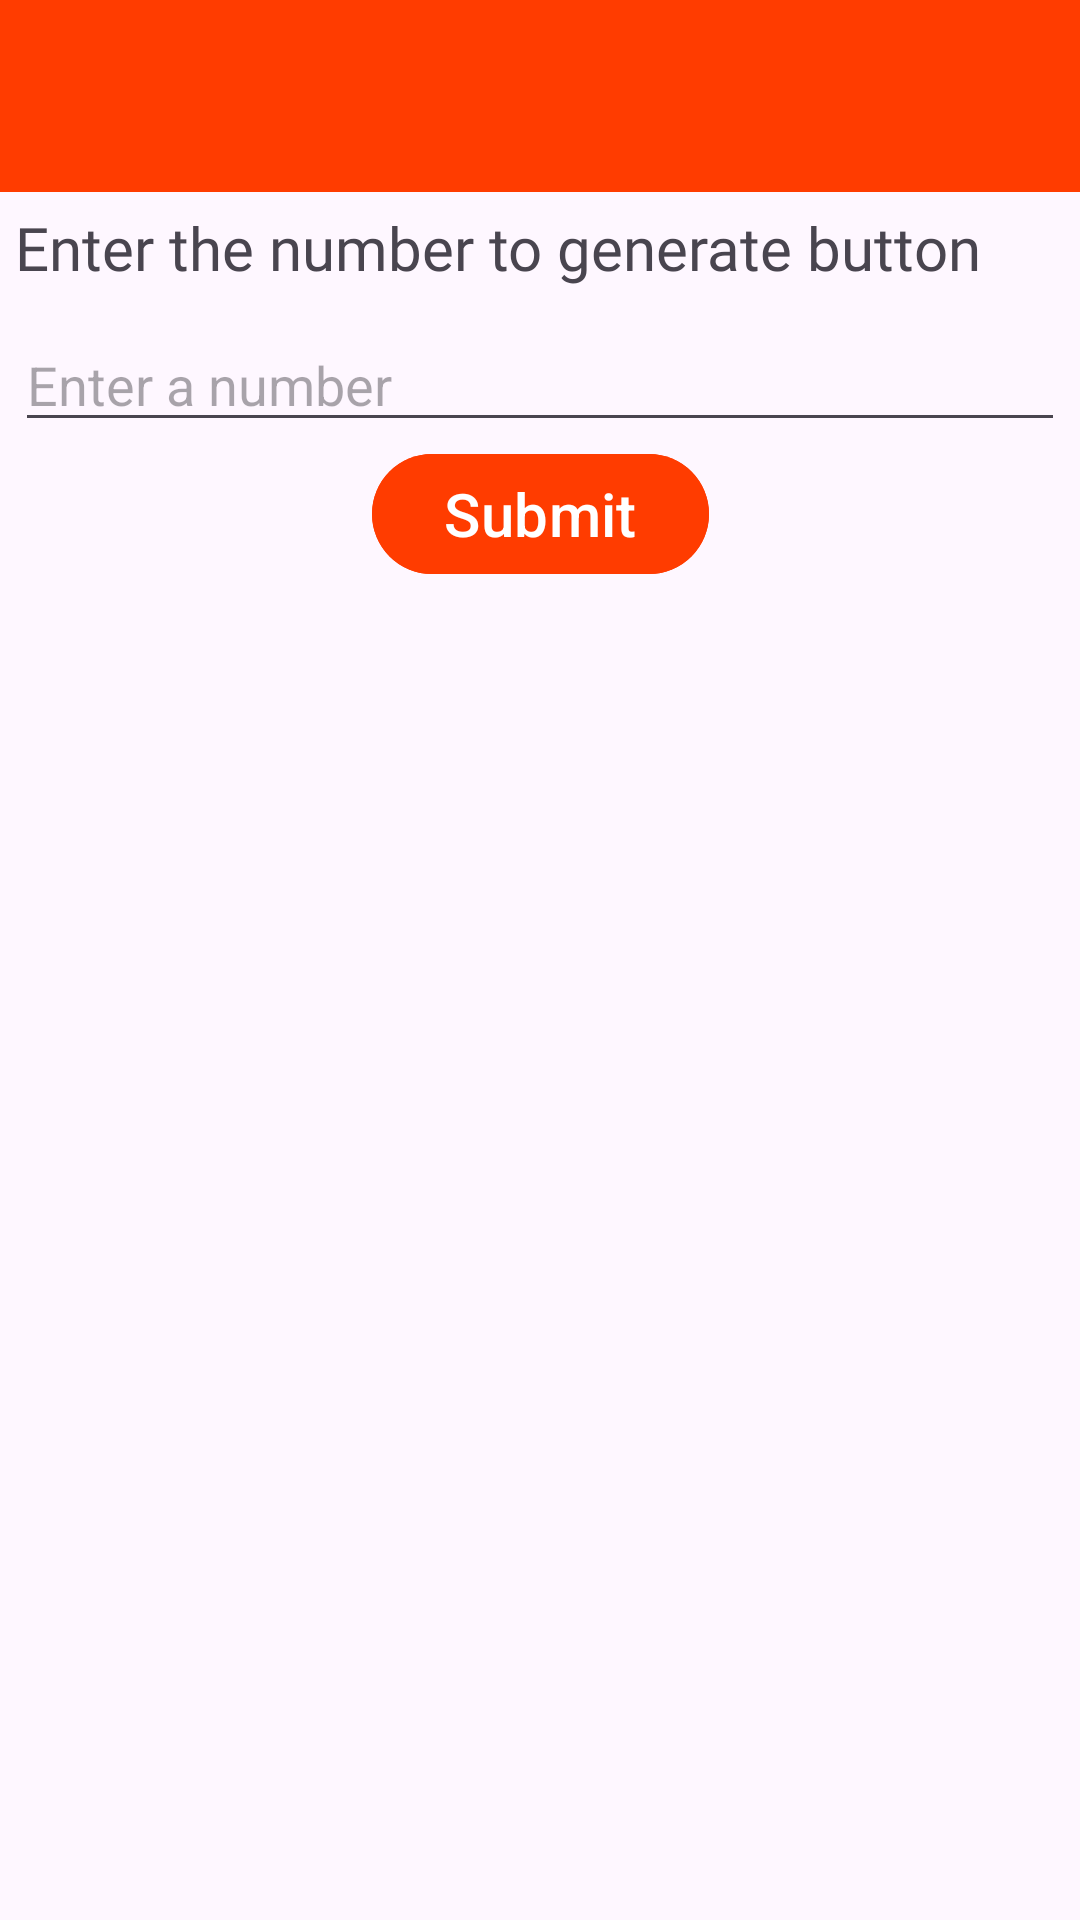

The Android layout XML behind this screen, and the referenced resources:
<!-- AndroidManifest.xml: application theme Theme.TaskDemo -->
<!-- res/layout/fragment_custom_button.xml -->
<?xml version="1.0" encoding="utf-8"?>
<androidx.constraintlayout.widget.ConstraintLayout xmlns:android="http://schemas.android.com/apk/res/android"
    xmlns:app="http://schemas.android.com/apk/res-auto"
    xmlns:tools="http://schemas.android.com/tools"
    android:layout_width="match_parent"
    android:layout_height="match_parent">

    <androidx.appcompat.widget.Toolbar
        android:id="@+id/toolbar"
        android:layout_width="match_parent"
        android:layout_height="?attr/actionBarSize"
        android:background="@color/red"
        android:elevation="4dp"
        android:theme="@style/ThemeOverlay.AppCompat.ActionBar"
        app:layout_constraintEnd_toEndOf="parent"
        app:layout_constraintStart_toStartOf="parent"
        app:layout_constraintTop_toTopOf="parent" />

    <androidx.constraintlayout.widget.ConstraintLayout
        android:id="@+id/constraintLayout2"
        android:layout_width="match_parent"
        android:layout_height="wrap_content"
        android:layout_margin="5dp"
        app:layout_constraintEnd_toEndOf="parent"
        app:layout_constraintStart_toStartOf="parent"
        app:layout_constraintTop_toBottomOf="@+id/toolbar">

        <TextView
            android:id="@+id/textView2"
            android:layout_width="wrap_content"
            android:layout_height="wrap_content"
            android:fontFamily="@font/montserrat_bold"
            android:text="@string/enter_the_number_to_generate_button"
            android:textSize="20dp"
            app:layout_constraintTop_toTopOf="parent" />

        <EditText
            android:id="@+id/number_input"
            android:layout_width="match_parent"
            android:layout_height="wrap_content"
            android:layout_marginTop="10dp"
            android:hint="Enter a number"
            android:inputType="number"
            android:textColor="@color/black"
            app:layout_constraintTop_toBottomOf="@+id/textView2" />

        <com.google.android.material.button.MaterialButton
            android:id="@+id/submitButton"
            android:layout_width="wrap_content"
            android:layout_height="wrap_content"
            android:backgroundTint="@color/red"
            android:gravity="center"
            android:text="@string/submit"
            android:textColor="@color/white"
            android:textSize="20sp"
            app:boxStrokeColor="@color/black"
            app:layout_constraintBottom_toBottomOf="parent"
            app:layout_constraintEnd_toEndOf="parent"
            app:layout_constraintStart_toStartOf="parent"
            app:layout_constraintTop_toBottomOf="@+id/number_input" />
    </androidx.constraintlayout.widget.ConstraintLayout>

    <androidx.recyclerview.widget.RecyclerView
        android:id="@+id/recycler_view"
        android:layout_width="match_parent"
        android:layout_height="0dp"
        android:layout_margin="5dp"
        app:layout_constraintEnd_toEndOf="parent"
        app:layout_constraintStart_toStartOf="parent"
        app:layout_constraintTop_toBottomOf="@+id/constraintLayout2" />

</androidx.constraintlayout.widget.ConstraintLayout>
<!-- resources referenced by this layout -->
<resources>
  <color name="black">#FF000000</color>
  <color name="red">#ff3c00</color>
  <color name="white">#FFFFFFFF</color>
  <string name="enter_the_number_to_generate_button">Enter the number to generate button</string>
  <string name="submit">Submit</string>
  <style name="Theme.TaskDemo" parent="Base.Theme.TaskDemo" />
  <style name="Base.Theme.TaskDemo" parent="Theme.Material3.DayNight.NoActionBar">
  
      </style>
</resources>
